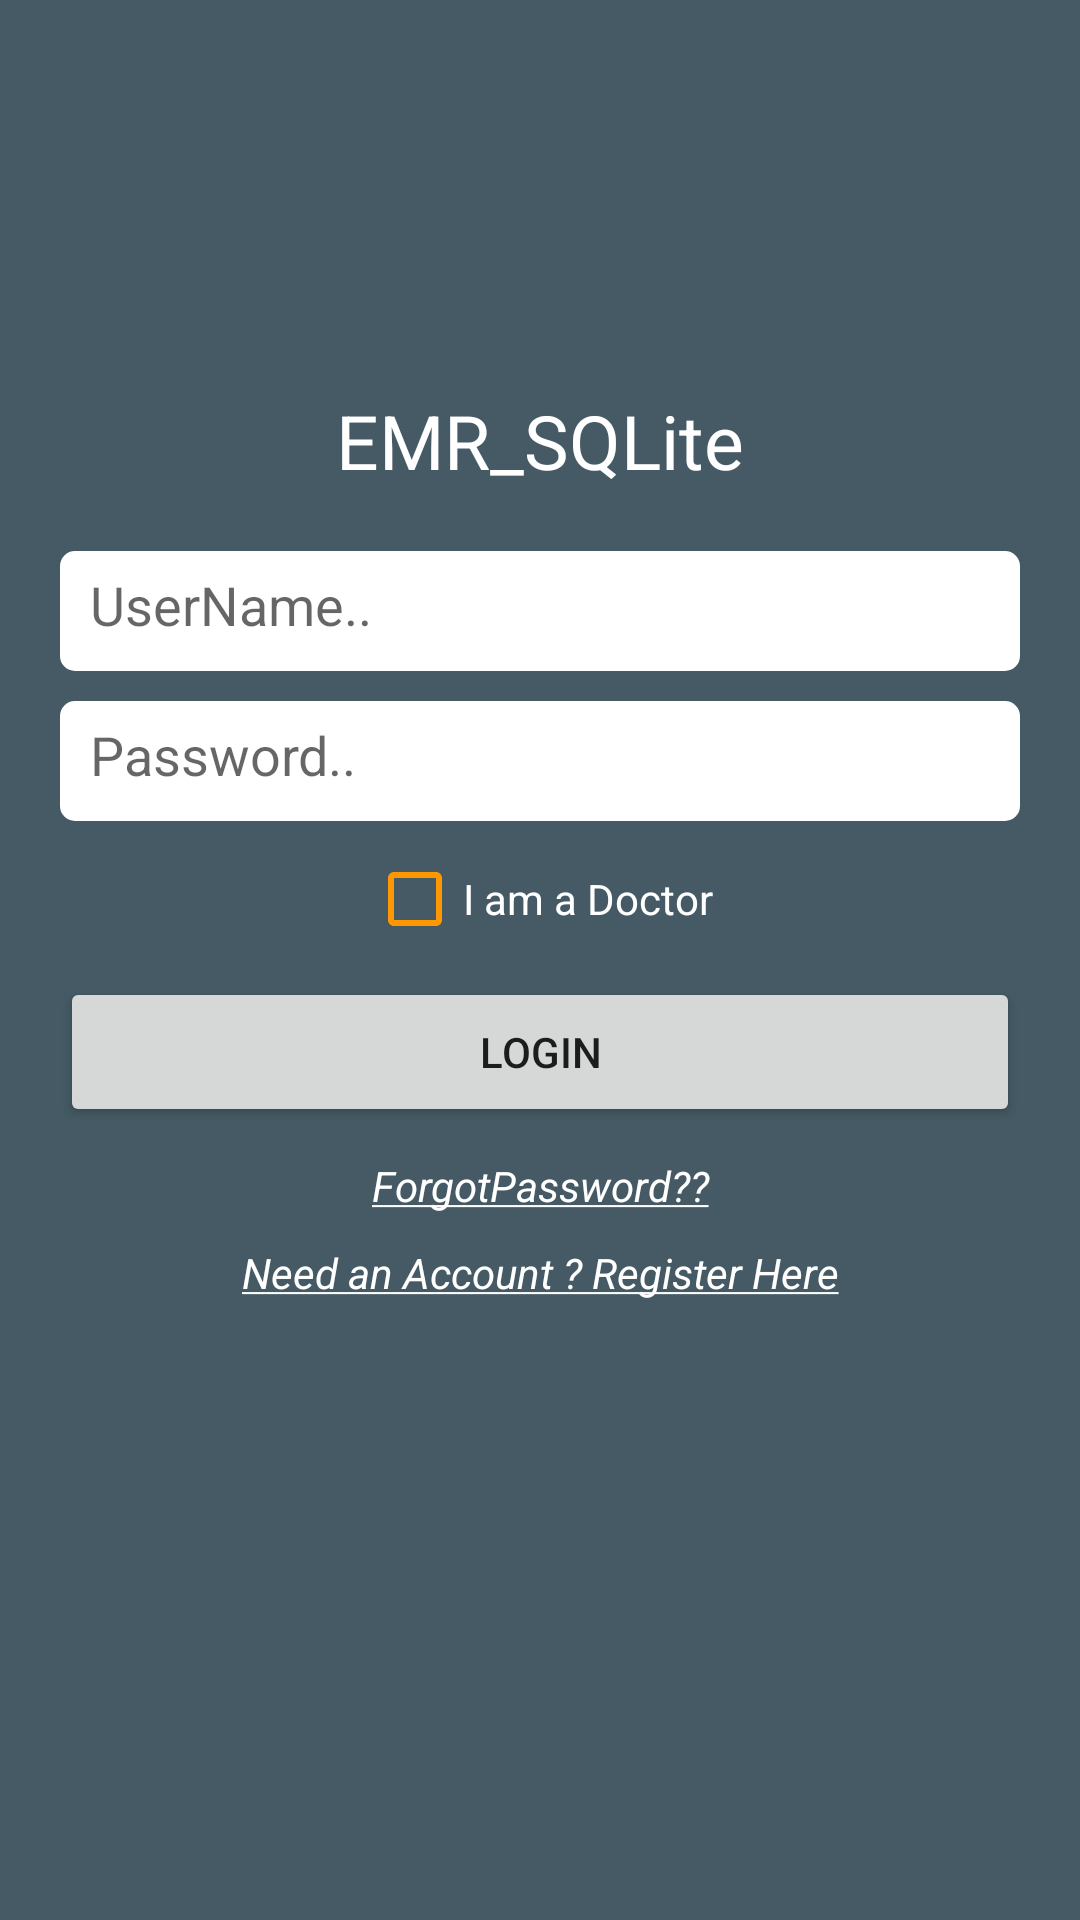

Produce the Android XML layout that renders to this screen, including the resource entries it uses.
<!-- AndroidManifest.xml: application theme AppTheme -->
<!-- res/layout/activity_login.xml -->
<?xml version="1.0" encoding="utf-8"?>

<RelativeLayout xmlns:android="http://schemas.android.com/apk/res/android"
    xmlns:tools="http://schemas.android.com/tools"
    android:id="@+id/activity_login"
    android:layout_width="match_parent"
    android:layout_height="match_parent"
    android:background="@color/colorPrimaryDark"
    android:padding="20dp"
    tools:context="com.edu.tce.emr_sqlite.ui.Login">
    <TextView
        android:id="@+id/apptitle"
        android:layout_marginTop="110dp"
        android:text="@string/app_name"
        android:textColor="#ffffff"
        android:textSize="25sp"
        android:layout_marginBottom="20dp"
        android:gravity="center_horizontal"
        android:layout_width="match_parent"
        android:layout_height="wrap_content" />
    <EditText
        android:padding="10dp"
        android:hint="@string/user"
        android:layout_below="@+id/apptitle"
        android:id="@+id/username"
        android:layout_marginBottom="10dp"
        android:background="@drawable/textbox"
        android:inputType="text"
        android:layout_width="match_parent"
        android:layout_height="40dp" />
    <EditText
        android:padding="10dp"
        android:hint="@string/password"
        android:layout_below="@+id/username"
        android:id="@+id/password"
        android:background="@drawable/textbox"
        android:layout_marginBottom="10dp"
        android:inputType="textPassword"
        android:layout_width="match_parent"
        android:layout_height="40dp" />
    <CheckBox
        android:id="@+id/doctorlogin"
        android:layout_below="@+id/password"
        android:layout_marginBottom="10dp"
        android:text="@string/doctor"
        android:buttonTint="@color/colorAccent"
        android:layout_centerInParent="true"
        android:textColor="@color/primaryText"
        android:layout_width="wrap_content"
        android:layout_height="wrap_content" />
    <Button
        android:id="@+id/login"
        android:text="@string/login"
        android:layout_below="@+id/doctorlogin"
        android:layout_marginBottom="10dp"
        android:layout_centerInParent="true"
        android:layout_width="match_parent"
        android:layout_height="50dp" />
    <TextView
        android:text="@string/forgotpassword"
        android:textColor="@color/primaryText"
        android:layout_marginBottom="10dp"
        android:gravity="center_horizontal"
        android:id="@+id/forgetPassword"
        android:layout_below="@+id/login"
        android:layout_width="match_parent"
        android:layout_height="wrap_content" />
    <TextView
        android:id="@+id/register"
        android:text="@string/register"
        android:gravity="center_horizontal"
        android:textColor="@color/primaryText"
        android:layout_below="@+id/forgetPassword"
        android:layout_width="match_parent"
        android:layout_height="wrap_content" />

</RelativeLayout>
<!-- resources referenced by this layout -->
<resources>
  <color name="colorAccent">#FF9800</color>
  <color name="colorPrimaryDark">#455A64</color>
  <color name="primaryText">#FFFFFF</color>
  <!-- drawable textbox (drawable) -->
  <?xml version="1.0" encoding="utf-8"?>
  
  <shape xmlns:android="http://schemas.android.com/apk/res/android"
      android:padding="10dp"
      android:shape="rectangle" >
      <solid android:color="#FFFFFF" />
      <corners
          android:bottomLeftRadius="5dp"
          android:bottomRightRadius="5dp"
          android:topLeftRadius="5dp"
          android:topRightRadius="5dp" />
  </shape>
  <string name="app_name">EMR_SQLite</string>
  <string name="doctor">I am a Doctor</string>
  <string name="forgotpassword"><i><u>ForgotPassword??</u></i></string>
  <string name="login">Login</string>
  <string name="password">Password..</string>
  <string name="register"><i><u>Need an Account ? Register Here</u></i></string>
  <string name="user">UserName..</string>
  <style name="AppTheme" parent="Theme.AppCompat.Light.NoActionBar">
          
          <item name="colorPrimary">@color/colorPrimary</item>
          <item name="colorPrimaryDark">@color/colorPrimaryDark</item>
          <item name="colorAccent">@color/colorAccent</item>
      </style>
  <color name="colorPrimary">#607D8B</color>
</resources>
